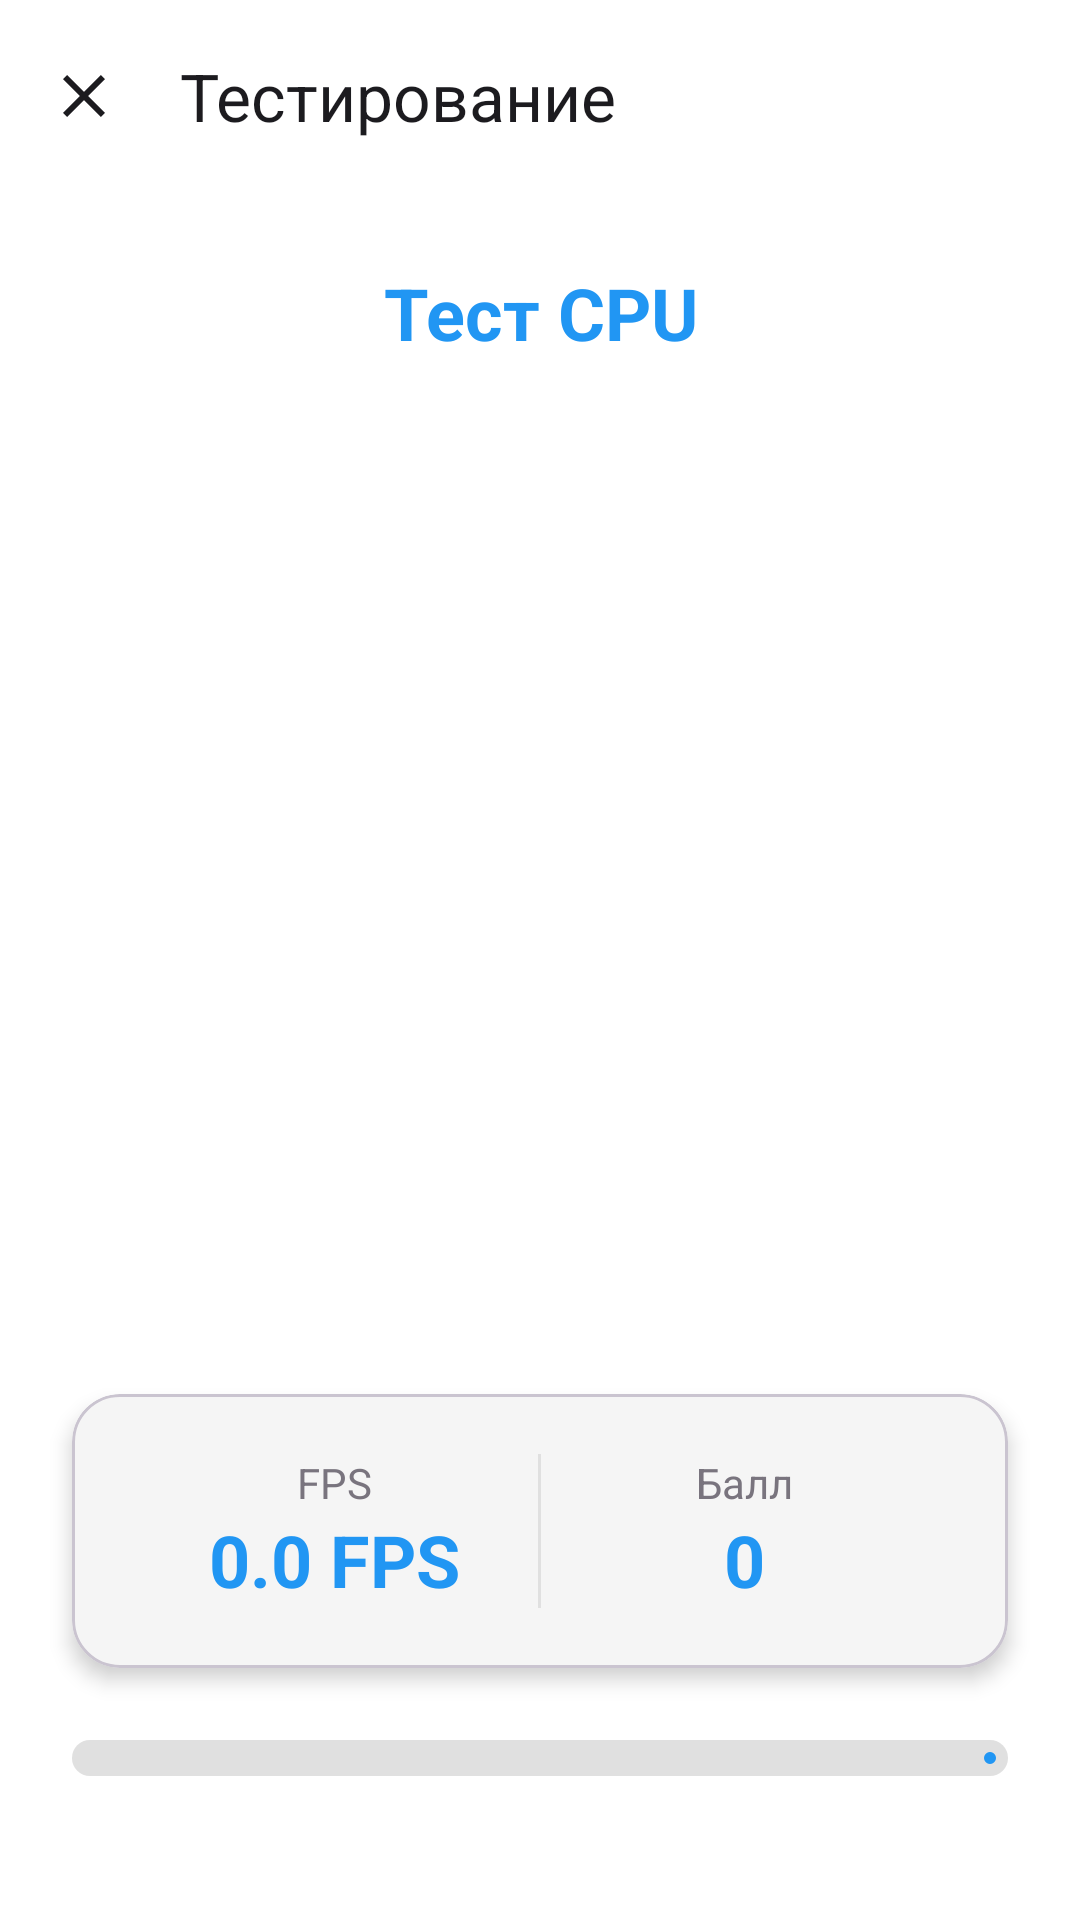

Produce the Android XML layout that renders to this screen, including the resource entries it uses.
<!-- AndroidManifest.xml: activity theme Theme.FPShowmanyIdl -->
<!-- res/layout/activity_test.xml -->
<?xml version="1.0" encoding="utf-8"?>
<androidx.constraintlayout.widget.ConstraintLayout
    xmlns:android="http://schemas.android.com/apk/res/android"
    xmlns:app="http://schemas.android.com/apk/res-auto"
    xmlns:tools="http://schemas.android.com/tools"
    android:layout_width="match_parent"
    android:layout_height="match_parent"
    android:background="@color/white"
    tools:context=".ui.TestActivity">

    
    <com.google.android.material.appbar.MaterialToolbar
        android:id="@+id/toolbar"
        android:layout_width="0dp"
        android:layout_height="?attr/actionBarSize"
        android:background="@color/white"
        app:layout_constraintEnd_toEndOf="parent"
        app:layout_constraintStart_toStartOf="parent"
        app:layout_constraintTop_toTopOf="parent"
        app:navigationIcon="@drawable/ic_close"
        app:title="@string/test_running"
        app:titleTextColor="@color/text_primary" />

    
    <TextView
        android:id="@+id/tvCurrentStage"
        android:layout_width="0dp"
        android:layout_height="wrap_content"
        android:layout_marginStart="24dp"
        android:layout_marginTop="24dp"
        android:layout_marginEnd="24dp"
        android:gravity="center"
        android:text="@string/stage_cpu"
        android:textColor="@color/primary"
        android:textSize="24sp"
        android:textStyle="bold"
        app:layout_constraintEnd_toEndOf="parent"
        app:layout_constraintStart_toStartOf="parent"
        app:layout_constraintTop_toBottomOf="@id/toolbar" />

    
    <android.opengl.GLSurfaceView
        android:id="@+id/glSurfaceView"
        android:layout_width="0dp"
        android:layout_height="0dp"
        android:layout_marginStart="24dp"
        android:layout_marginTop="24dp"
        android:layout_marginEnd="24dp"
        android:layout_marginBottom="24dp"
        android:visibility="gone"
        app:layout_constraintBottom_toTopOf="@id/cardStats"
        app:layout_constraintEnd_toEndOf="parent"
        app:layout_constraintStart_toStartOf="parent"
        app:layout_constraintTop_toBottomOf="@id/tvCurrentStage" />

    
    <com.google.android.material.card.MaterialCardView
        android:id="@+id/cardStats"
        android:layout_width="0dp"
        android:layout_height="wrap_content"
        android:layout_marginStart="24dp"
        android:layout_marginEnd="24dp"
        android:layout_marginBottom="24dp"
        app:cardBackgroundColor="@color/surface"
        app:cardCornerRadius="16dp"
        app:cardElevation="4dp"
        app:layout_constraintBottom_toTopOf="@id/progressBar"
        app:layout_constraintEnd_toEndOf="parent"
        app:layout_constraintStart_toStartOf="parent">

        <LinearLayout
            android:layout_width="match_parent"
            android:layout_height="wrap_content"
            android:orientation="horizontal"
            android:padding="20dp">

            
            <LinearLayout
                android:layout_width="0dp"
                android:layout_height="wrap_content"
                android:layout_weight="1"
                android:gravity="center"
                android:orientation="vertical">

                <TextView
                    android:layout_width="wrap_content"
                    android:layout_height="wrap_content"
                    android:text="@string/label_fps"
                    android:textColor="@color/text_secondary"
                    android:textSize="14sp" />

                <TextView
                    android:id="@+id/tvFps"
                    android:layout_width="wrap_content"
                    android:layout_height="wrap_content"
                    android:text="0.0 FPS"
                    android:textColor="@color/primary"
                    android:textSize="24sp"
                    android:textStyle="bold" />

            </LinearLayout>

            
            <View
                android:layout_width="1dp"
                android:layout_height="match_parent"
                android:background="@color/divider" />

            
            <LinearLayout
                android:layout_width="0dp"
                android:layout_height="wrap_content"
                android:layout_weight="1"
                android:gravity="center"
                android:orientation="vertical">

                <TextView
                    android:layout_width="wrap_content"
                    android:layout_height="wrap_content"
                    android:text="@string/label_score"
                    android:textColor="@color/text_secondary"
                    android:textSize="14sp" />

                <TextView
                    android:id="@+id/tvCurrentScore"
                    android:layout_width="wrap_content"
                    android:layout_height="wrap_content"
                    android:text="0"
                    android:textColor="@color/primary"
                    android:textSize="24sp"
                    android:textStyle="bold" />

            </LinearLayout>

        </LinearLayout>

    </com.google.android.material.card.MaterialCardView>

    
    <com.google.android.material.progressindicator.LinearProgressIndicator
        android:id="@+id/progressBar"
        android:layout_width="0dp"
        android:layout_height="wrap_content"
        android:layout_marginStart="24dp"
        android:layout_marginEnd="24dp"
        android:layout_marginBottom="48dp"
        app:indicatorColor="@color/primary"
        app:layout_constraintBottom_toBottomOf="parent"
        app:layout_constraintEnd_toEndOf="parent"
        app:layout_constraintStart_toStartOf="parent"
        app:trackColor="@color/divider"
        app:trackCornerRadius="8dp"
        app:trackThickness="12dp" />

</androidx.constraintlayout.widget.ConstraintLayout>
<!-- resources referenced by this layout -->
<resources>
  <color name="divider">#E0E0E0</color>
  <color name="primary">#2196F3</color>
  <color name="surface">#F5F5F5</color>
  <color name="text_primary">#1C1B1F</color>
  <color name="text_secondary">#79747E</color>
  <color name="white">#FFFFFF</color>
  <!-- drawable ic_close (drawable) -->
  <?xml version="1.0" encoding="utf-8"?>
  <vector xmlns:android="http://schemas.android.com/apk/res/android"
      android:width="24dp"
      android:height="24dp"
      android:viewportWidth="24"
      android:viewportHeight="24"
      android:tint="@color/text_primary">
      <path
          android:fillColor="@android:color/white"
          android:pathData="M19,6.41L17.59,5 12,10.59 6.41,5 5,6.41 10.59,12 5,17.59 6.41,19 12,13.41 17.59,19 19,17.59 13.41,12z"/>
  </vector>
  <string name="label_fps">FPS</string>
  <string name="label_score">Балл</string>
  <string name="stage_cpu">Тест CPU</string>
  <string name="test_running">Тестирование</string>
  <style name="Theme.FPShowmanyIdl" parent="Theme.Material3.Light.NoActionBar">
          
          <item name="colorPrimary">@color/primary</item>
          <item name="colorPrimaryDark">@color/primary_dark</item>
          <item name="colorAccent">@color/accent</item>
  
          
          <item name="colorOnPrimary">@color/white</item>
          <item name="colorPrimaryContainer">@color/primary_light</item>
          <item name="colorOnPrimaryContainer">@color/primary_dark</item>
  
          
          <item name="android:colorBackground">@color/white</item>
          <item name="colorSurface">@color/white</item>
          <item name="colorOnSurface">@color/text_primary</item>
  
          
          <item name="android:statusBarColor">@color/white</item>
          <item name="android:windowLightStatusBar">true</item>
  
          
          <item name="android:navigationBarColor">@color/white</item>
          <item name="android:windowLightNavigationBar">true</item>
      </style>
  <color name="primary_dark">#1976D2</color>
  <color name="accent">#FF4081</color>
  <color name="primary_light">#BBDEFB</color>
</resources>
